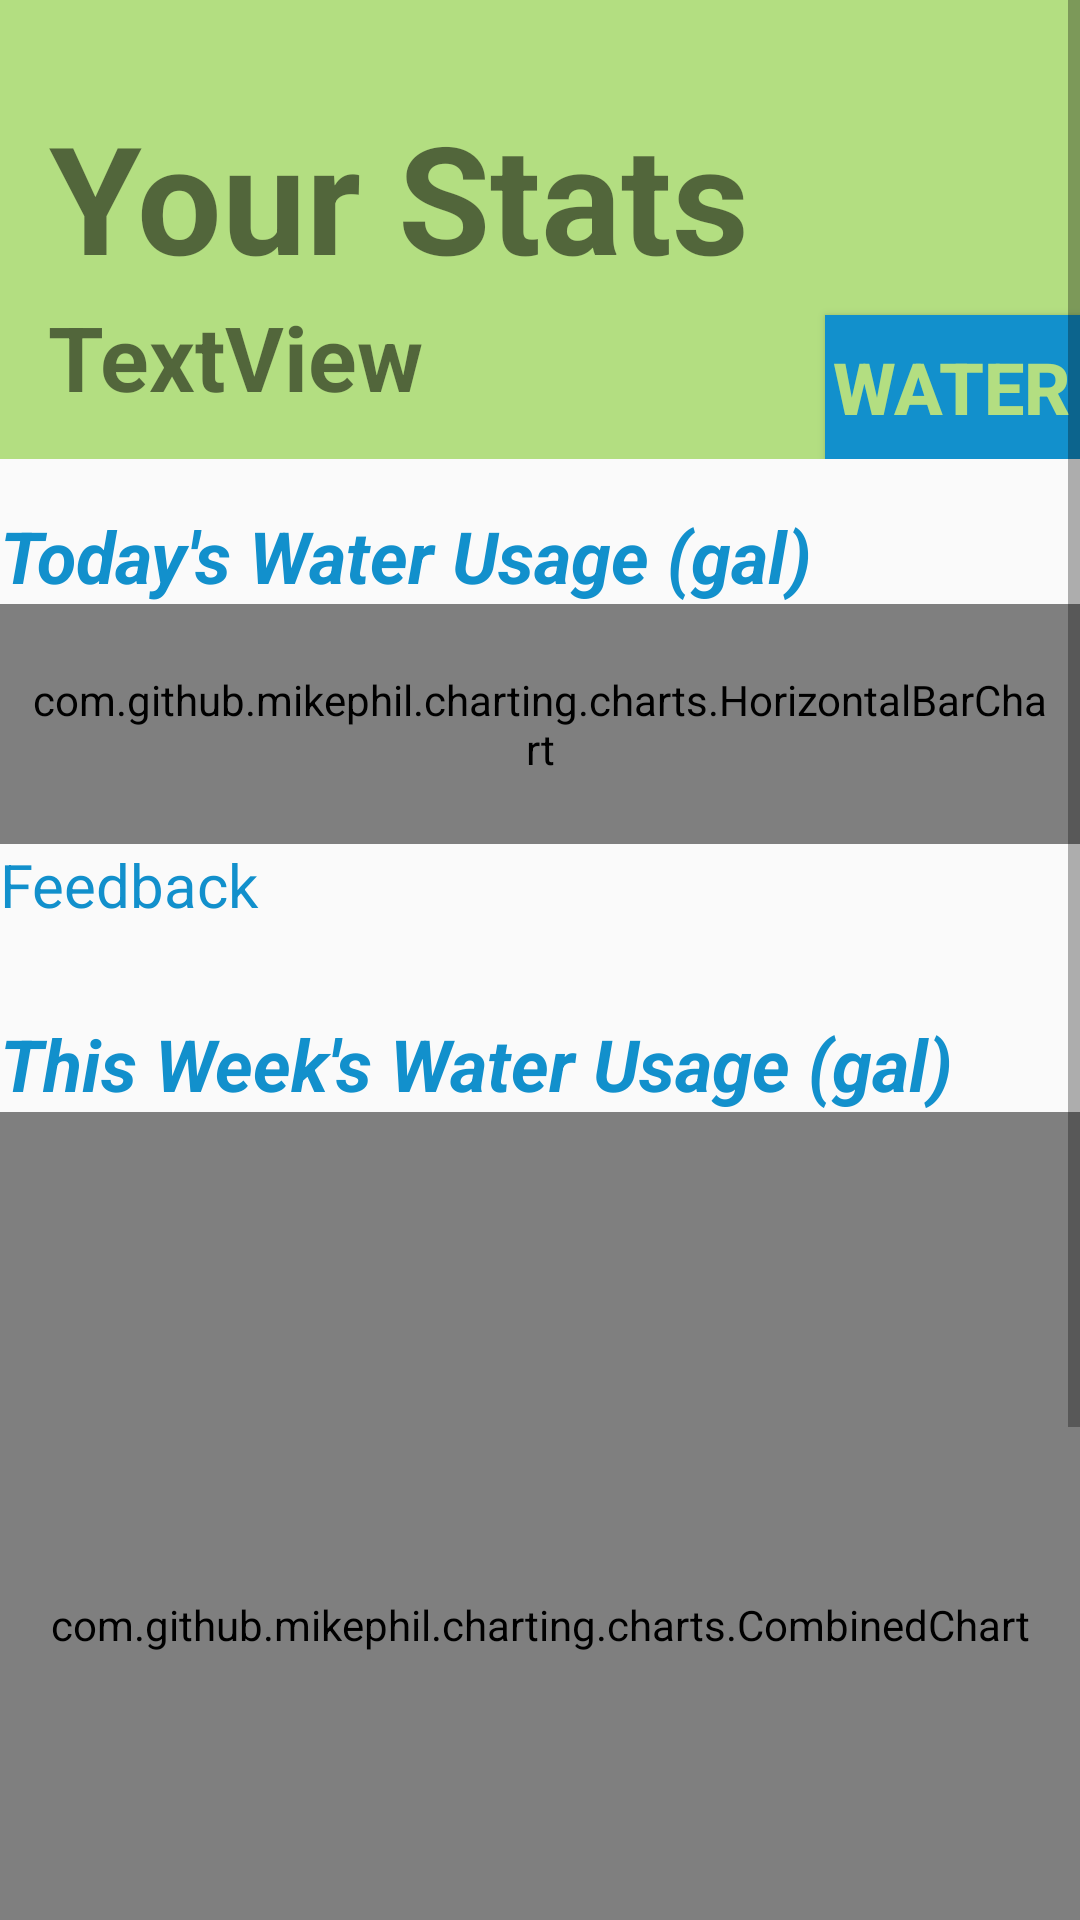

Layout XML and referenced resources for this Android screen:
<!-- AndroidManifest.xml: application theme AppTheme -->
<!-- res/layout/activity_stats.xml -->
<?xml version="1.0" encoding="utf-8"?>
<LinearLayout xmlns:android="http://schemas.android.com/apk/res/android"
    xmlns:tools="http://schemas.android.com/tools"
    android:layout_width="match_parent"
    android:layout_height="match_parent"
    android:orientation="vertical"
    android:paddingTop="0dp">

	<ScrollView
		android:layout_width="match_parent"
		android:layout_height="match_parent"
		android:layout_weight="0">

		<LinearLayout
			android:layout_width="match_parent"
			android:layout_height="wrap_content"
			android:orientation="vertical" >

			<RelativeLayout
				android:layout_width="match_parent"
				android:layout_height="153dp"
				android:layout_weight="0"
				android:background="#FFFFFF"
				android:backgroundTint="@color/spring_green">

				<TextView
					android:id="@+id/stats_header"
					android:layout_width="wrap_content"
					android:layout_height="wrap_content"
					android:layout_alignParentBottom="false"
					android:layout_marginLeft="16dp"
					android:layout_marginTop="32dp"
					android:text="Your Stats"
					android:textAlignment="viewEnd"
					android:textSize="50sp"
					android:textStyle="bold" />

				<TextView
					android:id="@+id/currentDate2"
					android:layout_width="259dp"
					android:layout_height="wrap_content"
					android:layout_below="@id/stats_header"
					android:layout_alignParentBottom="false"
					android:layout_marginLeft="16dp"
					android:text="TextView"
					android:textSize="30dp"
					android:textStyle="bold" />

				<ToggleButton
					android:id="@+id/statsToggle"
					android:layout_width="105dp"
					android:layout_height="wrap_content"
					android:layout_alignParentBottom="true"
					android:layout_marginTop="85dp"
					android:layout_toRightOf="@id/currentDate2"
					android:background="#1290CC"
					android:text="ToggleButton"
					android:textColor="@color/spring_green"
					android:textOff="Water"
					android:textOn="Waste"
					android:textSize="24sp"
					android:textStyle="bold" />

			</RelativeLayout>

			<LinearLayout
				android:layout_width="match_parent"
				android:layout_height="708dp"
				android:layout_weight="0"
				android:orientation="vertical">

				<TextView
					android:id="@+id/dailyHeader"
					android:layout_width="match_parent"
					android:layout_height="wrap_content"
					android:layout_marginTop="16dp"
					android:text="Today's Water Usage (gal)"
					android:textColor="#1290CC"
					android:textSize="24sp"
					android:textStyle="bold|italic" />

				<com.github.mikephil.charting.charts.HorizontalBarChart
					android:id="@+id/dailyChart"
					android:layout_width="match_parent"
					android:layout_height="80dp"
					android:layout_marginStart="0dp"
					android:layout_marginTop="0dp"
					android:layout_marginEnd="0dp"
					android:layout_marginBottom="0dp"
					android:padding="9dp">

				</com.github.mikephil.charting.charts.HorizontalBarChart>

				<TextView
					android:id="@+id/dailyFeedback"
					android:layout_width="match_parent"
					android:layout_height="wrap_content"
					android:layout_marginBottom="30dp"
					android:text="Feedback"
					android:textColor="#1290CC"
					android:textSize="20sp" />

				<TextView
					android:id="@+id/weeklyHeader"
					android:layout_width="match_parent"
					android:layout_height="wrap_content"
					android:text="This Week's Water Usage (gal)"
					android:textColor="#1290CC"
					android:textSize="24sp"
					android:textStyle="bold|italic" />

				<com.github.mikephil.charting.charts.CombinedChart
					android:id="@+id/weeklyChart"
					android:layout_width="match_parent"
					android:layout_height="342dp"
					android:layout_marginStart="0dp"
					android:layout_marginTop="0dp"
					android:layout_marginEnd="0dp"
					android:layout_marginBottom="0dp"
					android:padding="0dp">

				</com.github.mikephil.charting.charts.CombinedChart>

				<TextView
					android:id="@+id/weeklyFeedback"
					android:layout_width="match_parent"
					android:layout_height="wrap_content"
					android:text="Feedback"
					android:textColor="#1290CC"
					android:textSize="20sp" />

			</LinearLayout>

		</LinearLayout>
	</ScrollView>

</LinearLayout>
<!-- resources referenced by this layout -->
<resources>
  <color name="spring_green">#B3DE81</color>
  <style name="AppTheme" parent="Theme.AppCompat.Light.NoActionBar">
          
          <item name="colorPrimary">@color/light_green</item>
          <item name="colorPrimaryDark">@color/colorPrimaryDark</item>
          <item name="colorAccent">@color/colorAccent</item>
          <item name="android:windowTranslucentStatus">true</item>
      </style>
  <color name="light_green">#CCFFCC</color>
  <color name="colorPrimaryDark">#00574B</color>
  <color name="colorAccent">#D81B60</color>
</resources>
